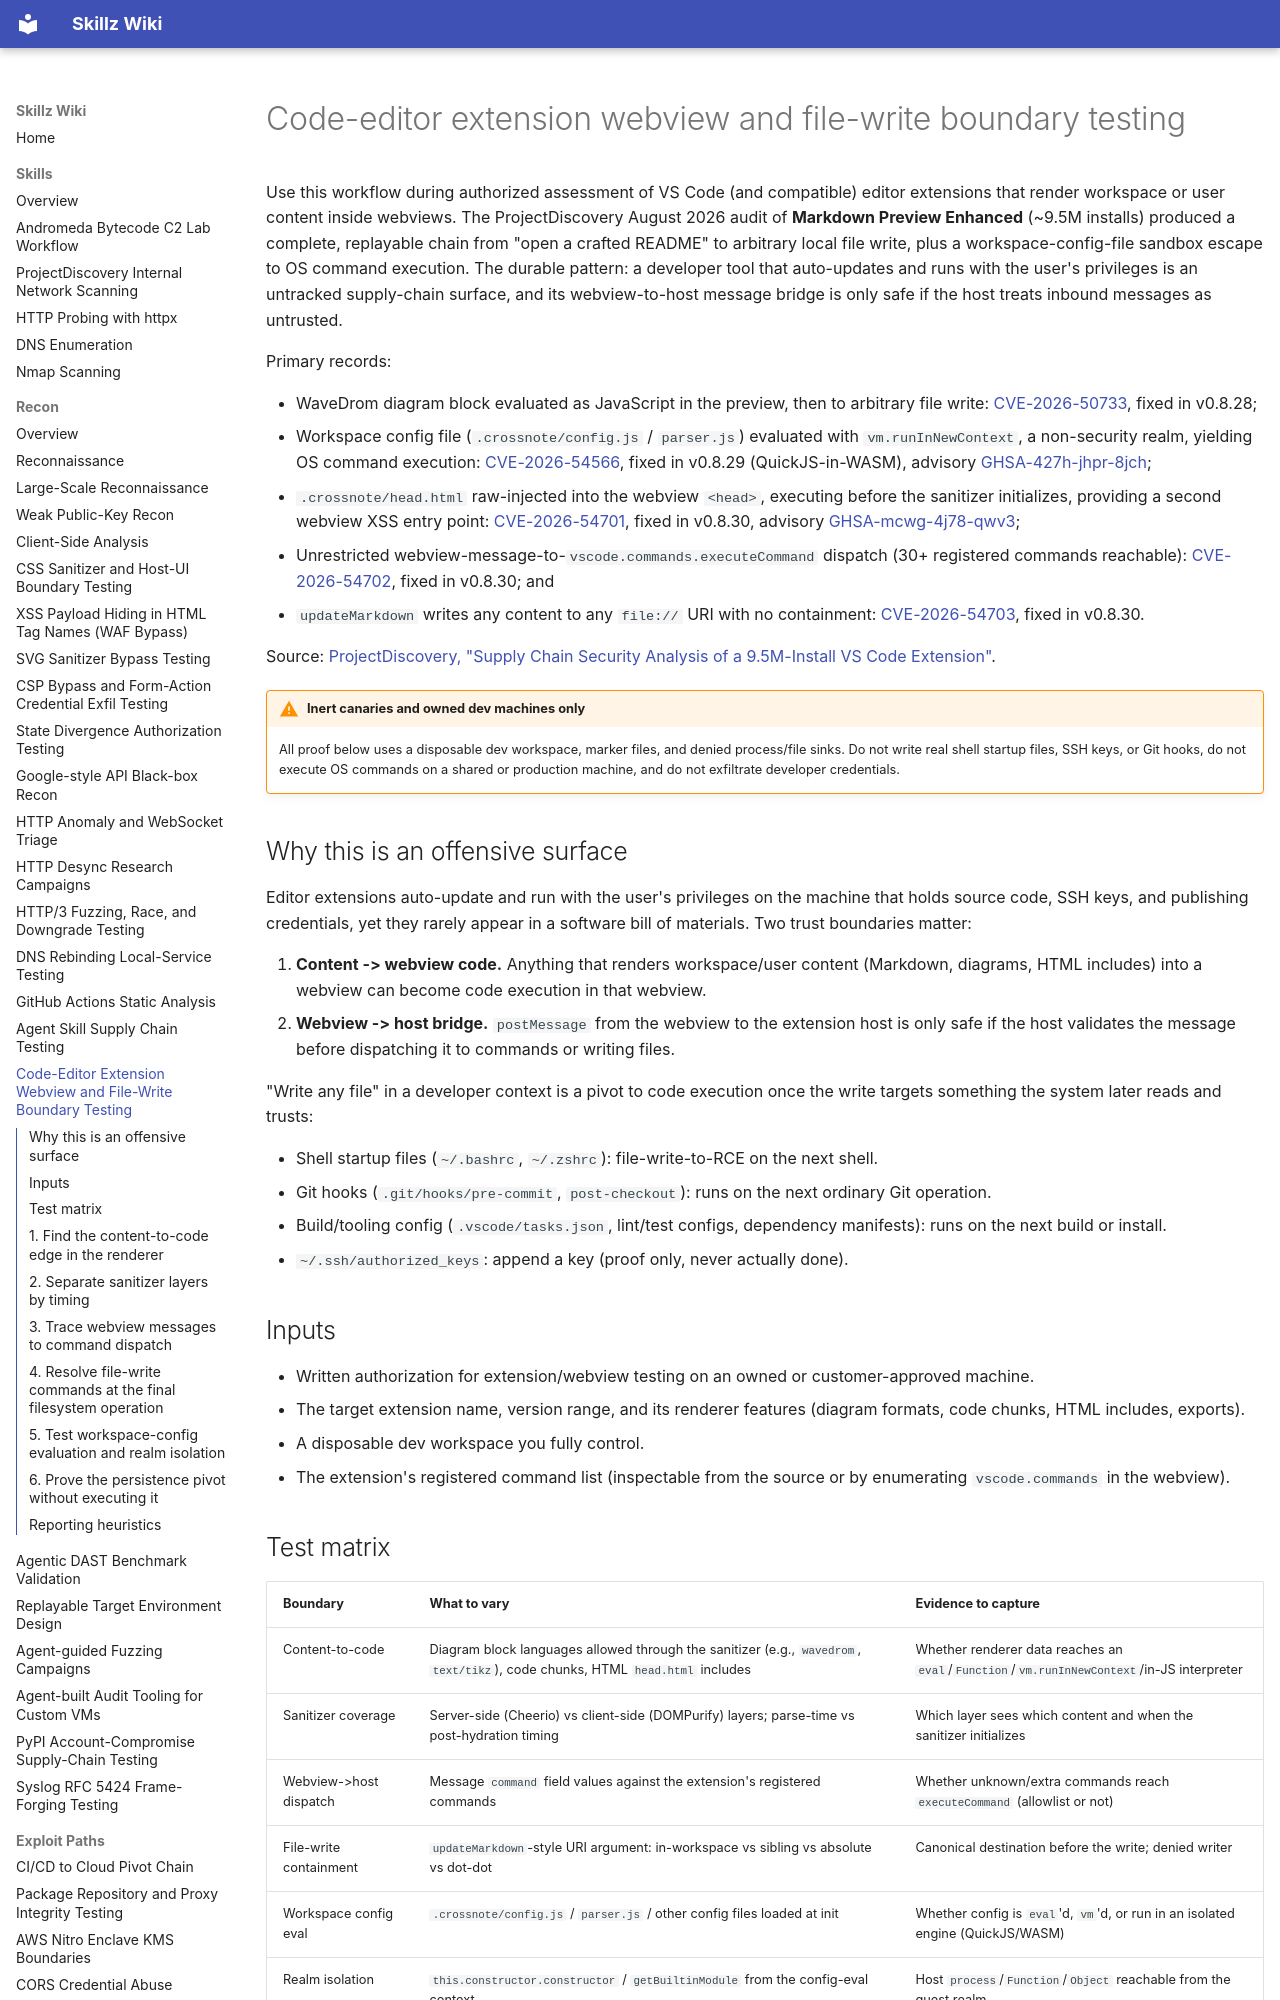

repository: bastet-ai/skillz-wiki · page: methodology/editor-extension-webview-file-write-boundary-testing/index.html · generator: mkdocs

---
title: Code-editor extension webview and file-write boundary testing
---

# Code-editor extension webview and file-write boundary testing

Use this workflow during authorized assessment of VS Code (and compatible) editor extensions that render workspace or user content inside webviews. The ProjectDiscovery August 2026 audit of **Markdown Preview Enhanced** (~9.5M installs) produced a complete, replayable chain from "open a crafted README" to arbitrary local file write, plus a workspace-config-file sandbox escape to OS command execution. The durable pattern: a developer tool that auto-updates and runs with the user's privileges is an untracked supply-chain surface, and its webview-to-host message bridge is only safe if the host treats inbound messages as untrusted.

Primary records:

- WaveDrom diagram block evaluated as JavaScript in the preview, then to arbitrary file write: [CVE-2026-50733](https://nvd.nist.gov/vuln/detail/CVE-2026-50733), fixed in v0.8.28;
- Workspace config file (`.crossnote/config.js` / `parser.js`) evaluated with `vm.runInNewContext`, a non-security realm, yielding OS command execution: [CVE-2026-54566](https://nvd.nist.gov/vuln/detail/CVE-2026-54566), fixed in v0.8.29 (QuickJS-in-WASM), advisory [GHSA-427h-jhpr-8jch](https://github.com/advisories/GHSA-427h-jhpr-8jch);
- `.crossnote/head.html` raw-injected into the webview `<head>`, executing before the sanitizer initializes, providing a second webview XSS entry point: [CVE-2026-54701](https://nvd.nist.gov/vuln/detail/CVE-2026-54701), fixed in v0.8.30, advisory [GHSA-mcwg-4j78-qwv3](https://github.com/advisories/GHSA-mcwg-4j78-qwv3);
- Unrestricted webview-message-to-`vscode.commands.executeCommand` dispatch (30+ registered commands reachable): [CVE-2026-54702](https://nvd.nist.gov/vuln/detail/CVE-2026-54702), fixed in v0.8.30; and
- `updateMarkdown` writes any content to any `file://` URI with no containment: [CVE-2026-54703](https://nvd.nist.gov/vuln/detail/CVE-2026-54703), fixed in v0.8.30.

Source: [ProjectDiscovery, "Supply Chain Security Analysis of a 9.5M-Install VS Code Extension"](https://projectdiscovery.io/blog/a-9-5m-install-vs-code-extension-one-markdown-file-and-a-supply-chain-foothold).

!!! warning "Inert canaries and owned dev machines only"
    All proof below uses a disposable dev workspace, marker files, and denied process/file sinks. Do not write real shell startup files, SSH keys, or Git hooks, do not execute OS commands on a shared or production machine, and do not exfiltrate developer credentials.

## Why this is an offensive surface

Editor extensions auto-update and run with the user's privileges on the machine that holds source code, SSH keys, and publishing credentials, yet they rarely appear in a software bill of materials. Two trust boundaries matter:

1. **Content -> webview code.** Anything that renders workspace/user content (Markdown, diagrams, HTML includes) into a webview can become code execution in that webview.
2. **Webview -> host bridge.** `postMessage` from the webview to the extension host is only safe if the host validates the message before dispatching it to commands or writing files.

"Write any file" in a developer context is a pivot to code execution once the write targets something the system later reads and trusts:

- Shell startup files (`~/.bashrc`, `~/.zshrc`): file-write-to-RCE on the next shell.
- Git hooks (`.git/hooks/pre-commit`, `post-checkout`): runs on the next ordinary Git operation.
- Build/tooling config (`.vscode/tasks.json`, lint/test configs, dependency manifests): runs on the next build or install.
- `~/.ssh/authorized_keys`: append a key (proof only, never actually done).

## Inputs

- Written authorization for extension/webview testing on an owned or customer-approved machine.
- The target extension name, version range, and its renderer features (diagram formats, code chunks, HTML includes, exports).
- A disposable dev workspace you fully control.
- The extension's registered command list (inspectable from the source or by enumerating `vscode.commands` in the webview).
